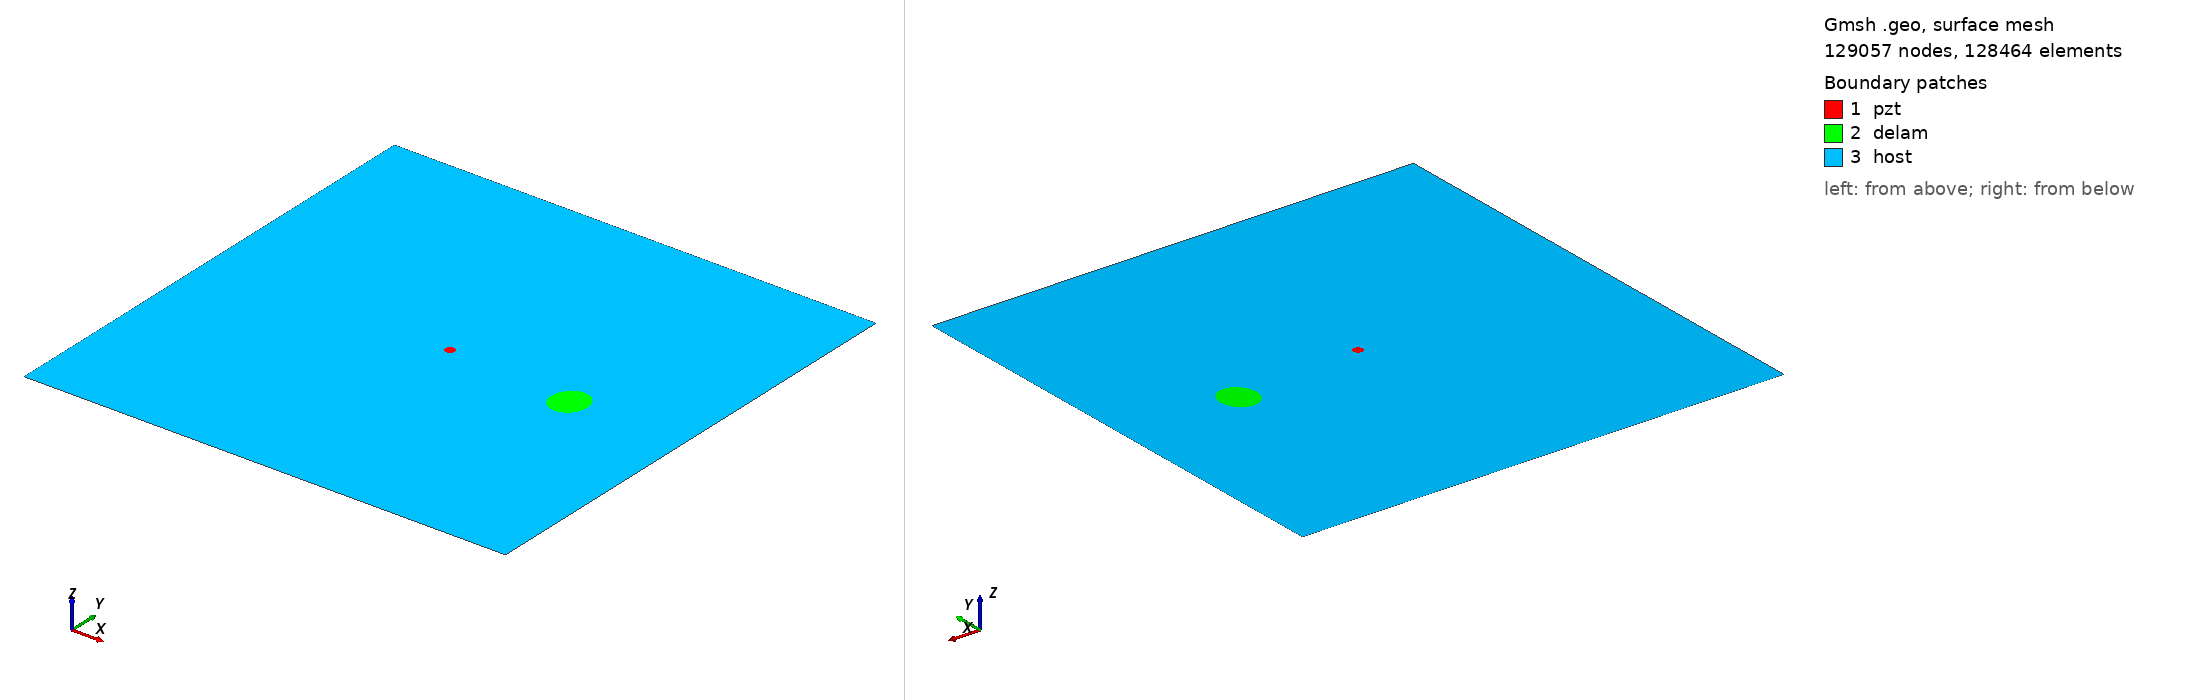

Gmsh geometry script, surface-meshed: 129057 nodes, 128464 surface elements. Boundary patches (legend numbers): 1 pzt, 2 delam, 3 host. Left view from above one corner, right view from below the opposite corner. Legend entries are the model's physical surfaces. The drawing asked Gmsh for element sizes between 1% and 20% of the model's largest extent; the script's own settings can give other sizes.

=== m2_rand_single_delam_121.geo (drawn) ===
SetFactory("OpenCASCADE");
L=0.500000; 
W=0.500000; 
a=0.019825; 
b=0.017846; 
x=0.381886; 
y=0.239779; 
alpha=0.437973 *Pi; 
r=0.005000; 
xpzt=0.250000; 
ypzt=0.250000; 
//+
Point(1) = {0, 0, 0, 1.0};
//+
Point(2) = {L, 0, 0, 1.0};
//+
Point(3) = {L, W, 0, 1.0};
//+
Point(4) = {0, W, 0, 1.0};
//+
Line(1) = {1, 2};
//+
Line(2) = {2, 3};
//+
Line(3) = {3, 4};
//+
Line(4) = {4, 1};
//+
Circle(5) = {xpzt, ypzt, -0, r, 0, 2*Pi};
//+
Ellipse(6) = {x, y, -0, a, b, 0, 2*Pi};
//+
Rotate {{0, 0, 1}, {x, y, 0}, alpha} {
  Curve{6}; 
}
//+
Curve Loop(1) = {4, 1, 2, 3};
//+
Curve Loop(2) = {6};
//+
Curve Loop(3) = {5};
//+
Curve Loop(4) = {6};
//+
Curve Loop(5) = {5};
//+
Plane Surface(1) = {5};
//+
Plane Surface(2) = {4};
//+
Plane Surface(3) = {1, 2, 3};
//+
Point(9) = {xpzt, ypzt, 0, 1.0};
//+
Point{9} In Surface {1};// mesh node at centre of pzt
//+
Physical Surface("pzt") = {1};
//+
Physical Surface("delam") = {2};
//+
Physical Surface("host") = {3};

Mesh.Algorithm = 6; // Frontal
Mesh.CharacteristicLengthFactor = 0.034000;
Mesh.CharacteristicLengthMin = 0.001000;
Mesh.CharacteristicLengthMax = 0.200000;
Mesh.RecombineAll = 1; // Apply recombination algorithm
Mesh.SubdivisionAlgorithm = 1; // 1: all quadrangles
Mesh.Smoothing = 1;
